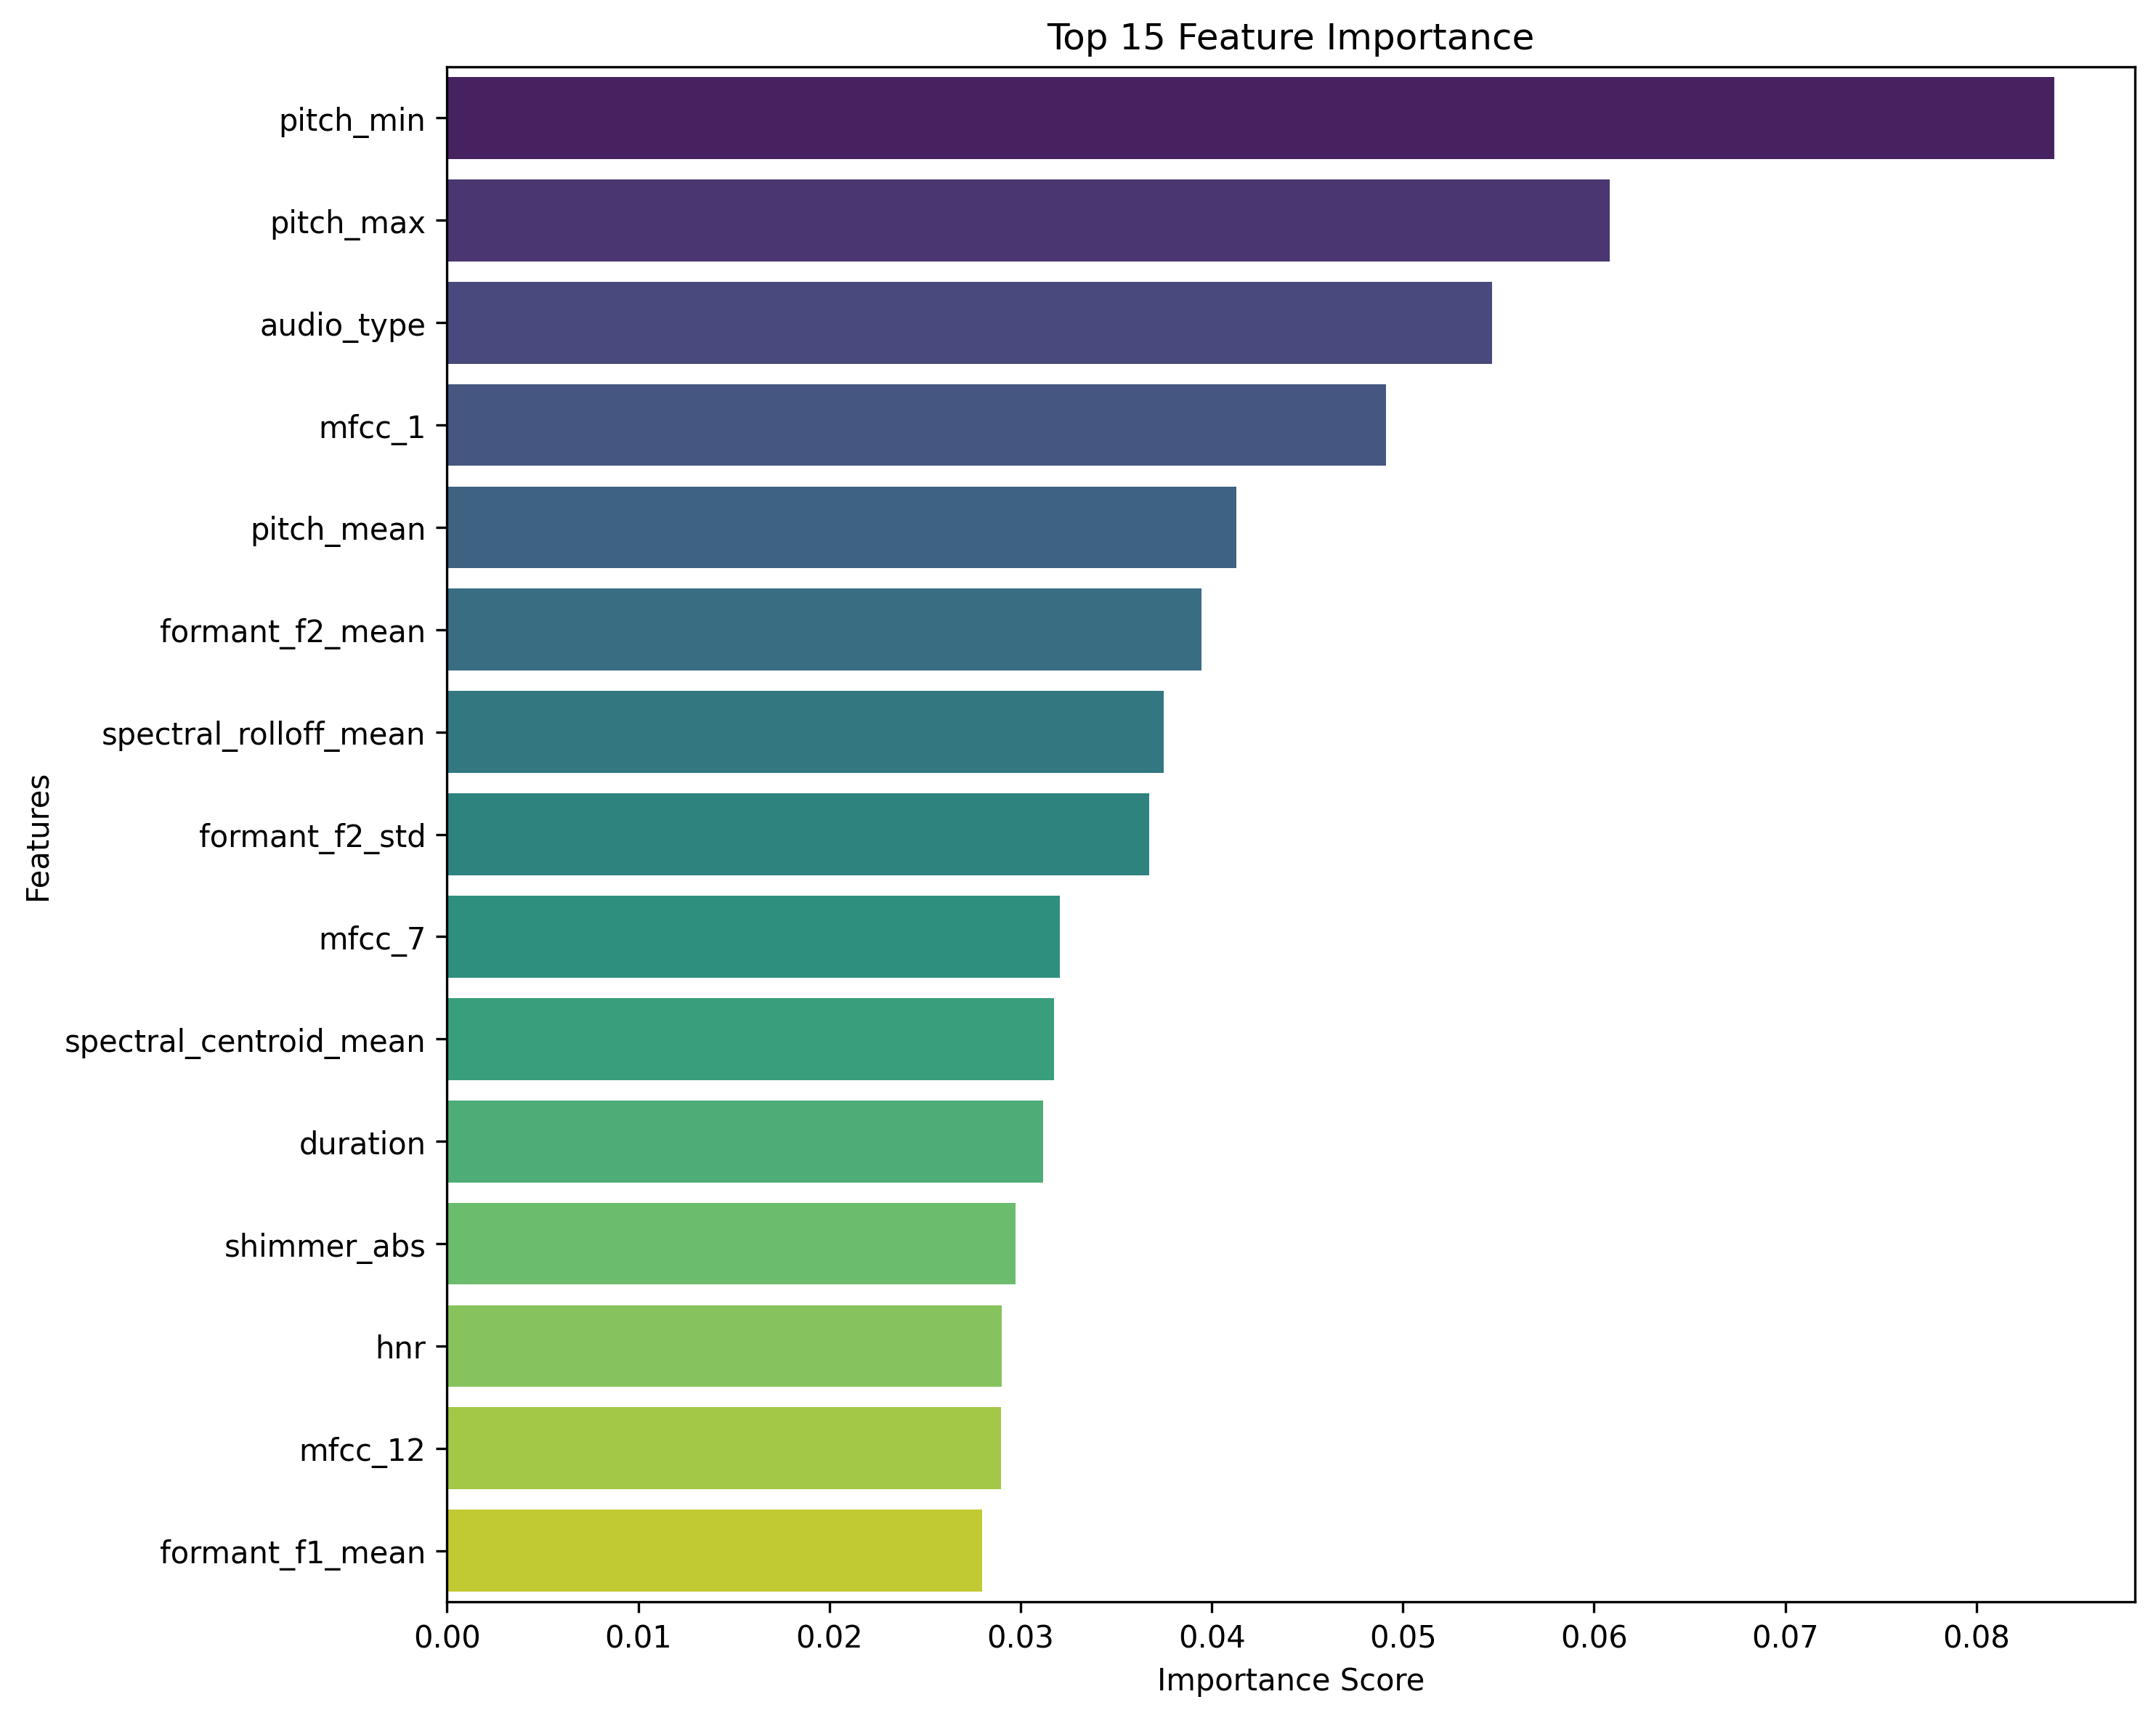

The table this chart was drawn from, first rows:
feature, importance
pitch_min, 0.08407
pitch_max, 0.06083
audio_type, 0.05467
mfcc_1, 0.0491
pitch_mean, 0.04129
formant_f2_mean, 0.03946
spectral_rolloff_mean, 0.03749
formant_f2_std, 0.03673
mfcc_7, 0.03204
spectral_centroid_mean, 0.03176
duration, 0.03118
shimmer_abs, 0.02973
hnr, 0.02901
mfcc_12, 0.02897
formant_f1_mean, 0.02798
formant_f1_std, 0.02712
mfcc_2, 0.02549
mfcc_13, 0.02451
mfcc_11, 0.02379
mfcc_3, 0.02292
mfcc_9, 0.02289
mfcc_8, 0.02122
zero_crossing_rate_std, 0.02033
jitter_abs, 0.0203
pitch_std, 0.01986
spectral_centroid_std, 0.019
shimmer_percent, 0.01878
zero_crossing_rate_mean, 0.01831
mfcc_10, 0.01778
jitter_percent, 0.01745
mfcc_4, 0.01716
spectral_rolloff_std, 0.01715
mfcc_5, 0.01689
mfcc_6, 0.01475
source_dataset, 0.0
